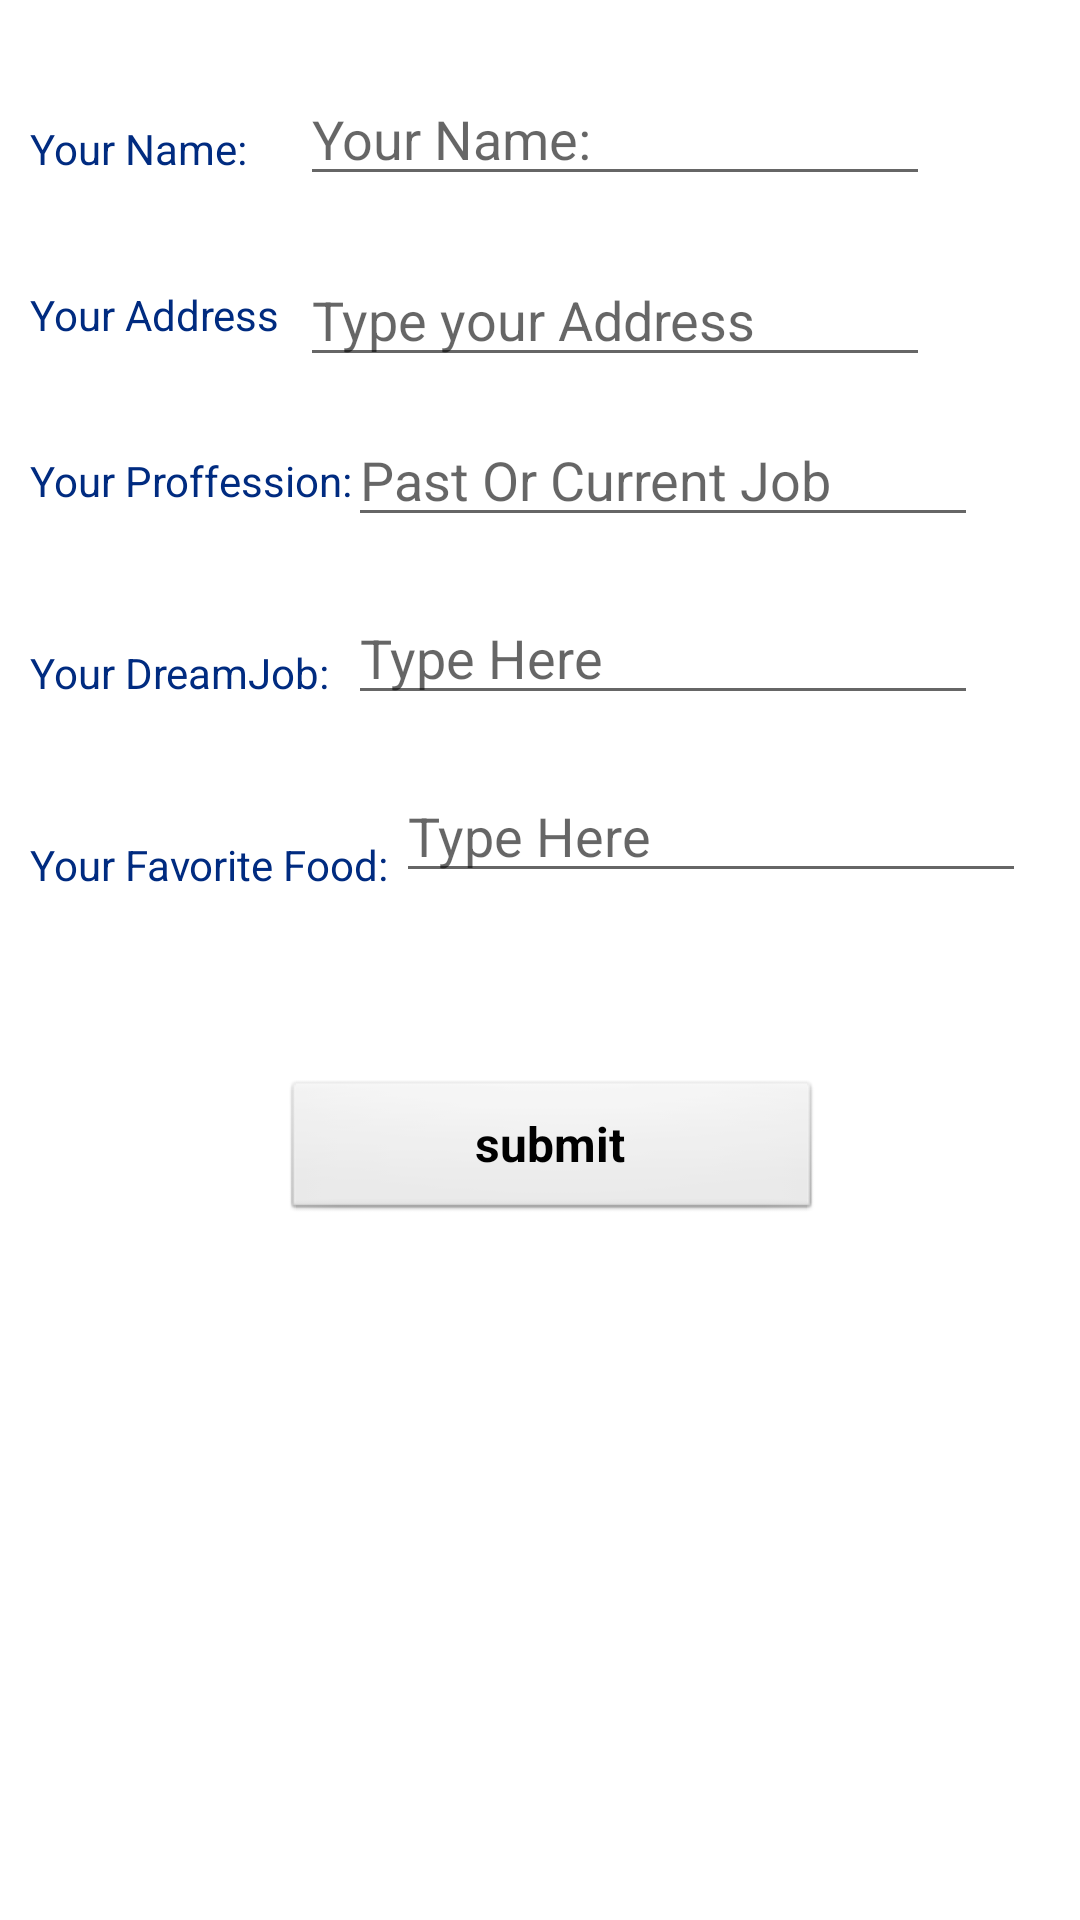

Android layout source for this screen:
<!-- AndroidManifest.xml: application theme Theme.JashandeepKaur_MAPD711_ASSIGN1 -->
<!-- res/layout/activity_main.xml -->
<?xml version="1.0" encoding="utf-8"?>
<RelativeLayout xmlns:android="http://schemas.android.com/apk/res/android"
    xmlns:app="http://schemas.android.com/apk/res-auto"
    xmlns:tools="http://schemas.android.com/tools"
    android:layout_width="match_parent"
    android:layout_height="match_parent"
    android:orientation="vertical"
    tools:context=".MainActivity">


    <TextView
        android:id="@+id/textViewname"
        android:layout_width="wrap_content"
        android:layout_height="wrap_content"
        android:layout_alignParentStart="true"
        android:layout_alignParentLeft="true"
        android:textColor="#002B80"
        android:layout_alignParentTop="true"
        android:layout_marginStart="10dp"
        android:layout_marginLeft="10dp"
        android:layout_marginTop="40dp"
        android:ems="10"
        android:text="Your Name:" />

    <EditText
        android:id="@+id/name"
        android:layout_width="wrap_content"
        android:layout_height="wrap_content"
        android:layout_alignParentStart="true"
        android:layout_alignParentLeft="true"
        android:layout_alignParentTop="true"
        android:layout_marginStart="100dp"
        android:layout_marginLeft="100dp"
        android:layout_marginTop="24dp"
        android:ems="10"
        android:hint="Your Name:"
        android:selectAllOnFocus="true" />

    <TextView
        android:id="@+id/textViewaddress"
        android:layout_width="wrap_content"
        android:layout_height="wrap_content"
        android:layout_below="@+id/name"
        android:textColor="#002B80"
        android:layout_alignStart="@+id/textViewname"
        android:layout_alignLeft="@+id/textViewname"
        android:layout_marginTop="30dp"
        android:ems="10"
        android:text="Your Address" />

    <EditText
        android:id="@+id/address"
        android:layout_width="wrap_content"
        android:layout_height="wrap_content"
        android:layout_below="@+id/name"
        android:layout_alignStart="@+id/name"
        android:layout_alignLeft="@+id/name"
        android:layout_marginTop="19dp"

        android:ems="10"
        android:hint="Type your Address"
        />

    <TextView
        android:id="@+id/textViewproffession"
        android:layout_width="wrap_content"
        android:layout_height="wrap_content"
        android:layout_below="@+id/address"
        android:layout_alignStart="@+id/textViewaddress"
        android:layout_alignLeft="@+id/textViewaddress"
        android:layout_marginTop="25dp"
        android:textColor="#002B80"
        android:ems="10"
        android:text="Your Proffession:" />

    <EditText
        android:id="@+id/proffession"
        android:layout_width="wrap_content"
        android:layout_height="wrap_content"
        android:layout_below="@+id/address"
        android:layout_alignStart="@+id/address"
        android:layout_alignLeft="@+id/address"
        android:layout_marginTop="12dp"
        android:layout_marginStart="16dp"
        android:layout_marginLeft="100dp"
        android:ems="10"
        android:hint="Past Or Current Job"
    />

    <TextView
        android:id="@+id/textViewdream"
        android:layout_width="wrap_content"
        android:layout_height="wrap_content"
        android:textColor="#002B80"
        android:layout_below="@+id/textViewproffession"
        android:layout_alignStart="@+id/textViewproffession"
        android:layout_alignLeft="@+id/textViewproffession"
        android:layout_marginTop="45dp"
        android:ems="10"
        android:text="Your DreamJob:" />

    <EditText
        android:id="@+id/dreamjob"
        android:layout_width="wrap_content"
        android:layout_height="wrap_content"
        android:layout_below="@+id/proffession"
        android:layout_alignStart="@+id/proffession"
        android:layout_alignLeft="@+id/proffession"
        android:layout_marginTop="18dp"
        android:ems="10"
        android:hint="Type Here"
         />

    <TextView
        android:id="@+id/favorfood"
        android:layout_width="wrap_content"
        android:layout_height="wrap_content"
        android:layout_below="@+id/textViewdream"
        android:textColor="#002B80"
        android:layout_alignStart="@+id/textViewdream"
        android:layout_alignLeft="@+id/textViewdream"
        android:layout_marginTop="45dp"
        android:ems="10"
        android:text="Your Favorite Food:" />

    <EditText
        android:id="@+id/favoritefood"
        android:layout_width="wrap_content"
        android:layout_height="wrap_content"
        android:layout_below="@+id/dreamjob"
        android:layout_alignStart="@+id/dreamjob"
        android:layout_alignLeft="@+id/dreamjob"
        android:layout_marginStart="16dp"
        android:layout_marginLeft="100dp"
        android:layout_marginTop="18dp"
        android:ems="10"
        android:hint="Type Here"
         />

    <Button
        android:id="@+id/button"
        style="@android:style/Widget.Button"
        android:layout_width="180dp"
        android:layout_height="wrap_content"
        android:layout_below="@+id/favoritefood"
        android:layout_alignParentStart="true"
        android:layout_alignParentLeft="true"
        android:layout_marginStart="94dp"
        android:layout_marginLeft="94dp"
        android:layout_marginTop="62dp"
        android:text="submit"
        android:textSize="16sp"
        android:textStyle="normal|bold" />

</RelativeLayout>
<!-- resources referenced by this layout -->
<resources>
  <style name="Theme.JashandeepKaur_MAPD711_ASSIGN1" parent="Theme.MaterialComponents.DayNight.DarkActionBar">
          
          <item name="colorPrimary">@color/purple_500</item>
          <item name="colorPrimaryVariant">@color/purple_700</item>
          <item name="colorOnPrimary">@color/white</item>
          
          <item name="colorSecondary">@color/teal_200</item>
          <item name="colorSecondaryVariant">@color/teal_700</item>
          <item name="colorOnSecondary">@color/black</item>
          
          <item name="android:statusBarColor" tools:targetApi="l">?attr/colorPrimaryVariant</item>
          
      </style>
  <!-- not gathered from this repository: default colours our renderer supplied (Android Studio template values) -->
  <color name="purple_500">#FF6200EE</color>
  <color name="purple_700">#FF3700B3</color>
  <color name="teal_200">#FF03DAC5</color>
  <color name="teal_700">#FF018786</color>
  <color name="black">#FF000000</color>
  <color name="white">#FFFFFFFF</color>
</resources>
